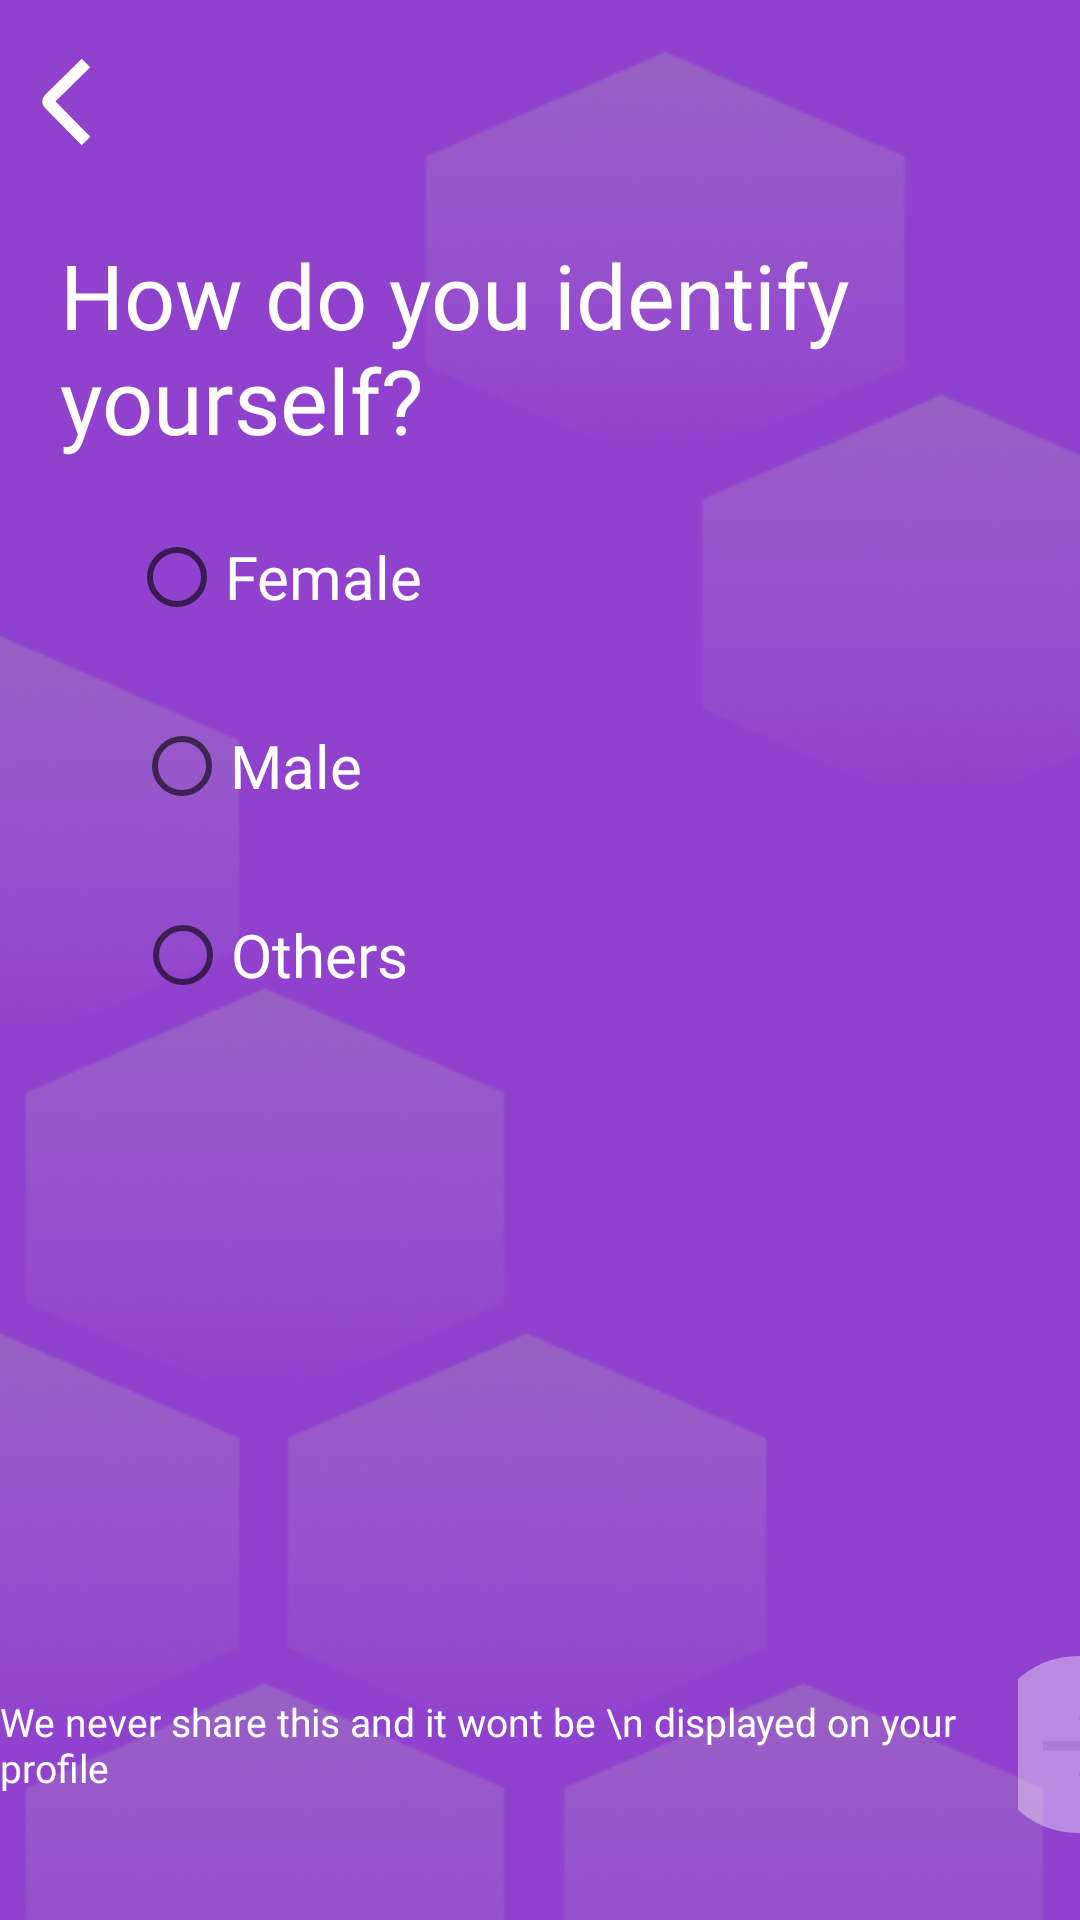

Write the Android layout XML for this screen, with the resource values it uses.
<!-- AndroidManifest.xml: application theme Theme.Dating -->
<!-- res/layout/fragment_gender.xml -->
<?xml version="1.0" encoding="utf-8"?>
<androidx.constraintlayout.widget.ConstraintLayout xmlns:android="http://schemas.android.com/apk/res/android"
    xmlns:app="http://schemas.android.com/apk/res-auto"
    xmlns:tools="http://schemas.android.com/tools"
    android:id="@+id/frameLayout8"
    android:layout_width="match_parent"
    android:layout_height="match_parent"
    tools:context=".gender"
    android:background="@drawable/bgggg">

    <TextView
        android:id="@+id/textViewWhatgender"
        android:layout_width="match_parent"
        android:layout_height="wrap_content"
        android:layout_marginLeft="20dp"
        android:layout_marginRight="40dp"
        android:fontFamily="@font/poppins_semibold"
        android:text="How do you identify yourself?"
        android:textColor="@color/white"
        android:textSize="30sp"
        app:layout_constraintBottom_toBottomOf="parent"
        app:layout_constraintEnd_toEndOf="parent"
        app:layout_constraintHorizontal_bias="0.124"
        app:layout_constraintStart_toStartOf="parent"
        app:layout_constraintTop_toTopOf="parent"
        app:layout_constraintVertical_bias="0.138" />

    <ImageButton
        android:id="@+id/imageButton"
        android:layout_width="wrap_content"
        android:layout_height="wrap_content"
        android:background="#00FFFFFF"
        android:src="@drawable/ic_backbtn"
        app:layout_constraintBottom_toTopOf="@+id/textViewWhatgender"
        app:layout_constraintEnd_toEndOf="parent"
        app:layout_constraintHorizontal_bias="0.04"
        app:layout_constraintStart_toStartOf="parent"
        app:layout_constraintTop_toTopOf="parent"
        app:layout_constraintVertical_bias="0.394"
        />


    <LinearLayout
        android:id="@+id/linearLayout"
        android:layout_width="0dp"
        android:layout_height="wrap_content"
        app:layout_constraintBottom_toBottomOf="parent"
        app:layout_constraintEnd_toEndOf="parent"
        app:layout_constraintHorizontal_bias="0.0"
        app:layout_constraintStart_toStartOf="parent"
        app:layout_constraintTop_toBottomOf="@+id/radioButtonothers"
        app:layout_constraintVertical_bias="0.879">

        <ImageView
            android:id="@+id/imageView"
            android:layout_width="wrap_content"
            android:layout_height="wrap_content"
            android:layout_gravity="center"
            android:layout_weight="1"
            android:src="@drawable/ic_baseline_lock_24" />

        <TextView
            android:id="@+id/textView5"
            android:layout_width="wrap_content"
            android:layout_height="wrap_content"
            android:layout_gravity="center"
            android:layout_weight="1"
            android:fontFamily="@font/poppins_medium"
            android:text="We never share this and it wont be \n displayed on your profile"
            android:textColor="@color/white"
            android:textSize="13sp" />

        <ImageButton
            android:id="@+id/proceedButton"
            android:layout_width="wrap_content"
            android:layout_height="wrap_content"
            android:layout_weight="1"
            android:background="#00FFFFFF"
            android:src="@drawable/ic_okaybutton" />
    </LinearLayout>

    <RadioButton
        android:id="@+id/radioButtonMale"
        android:layout_width="wrap_content"
        android:layout_height="wrap_content"
        android:layout_margin="15dp"
        android:fontFamily="@font/poppins_medium"
        android:text="Male"
        android:textColor="@color/white"
        android:textSize="20dp"
        app:layout_constraintEnd_toEndOf="@+id/textViewWhatgender"
        app:layout_constraintHorizontal_bias="0.138"
        app:layout_constraintStart_toStartOf="parent"
        app:layout_constraintTop_toBottomOf="@+id/radioButtonfemale" />

    <RadioButton
        android:id="@+id/radioButtonfemale"
        android:layout_width="wrap_content"
        android:layout_height="wrap_content"
        android:layout_margin="15dp"
        android:fontFamily="@font/poppins_medium"
        android:text="Female"
        android:textColor="@color/white"
        android:textSize="20dp"
        app:layout_constraintEnd_toEndOf="@+id/textViewWhatgender"
        app:layout_constraintHorizontal_bias="0.146"
        app:layout_constraintStart_toStartOf="parent"
        app:layout_constraintTop_toBottomOf="@+id/textViewWhatgender" />

    <RadioButton
        android:id="@+id/radioButtonothers"
        android:layout_width="wrap_content"
        android:layout_height="wrap_content"
        android:layout_margin="15dp"
        android:fontFamily="@font/poppins_medium"
        android:text="Others"
        android:textColor="@color/white"
        android:textSize="20dp"
        app:layout_constraintEnd_toEndOf="@+id/textViewWhatgender"
        app:layout_constraintHorizontal_bias="0.15"
        app:layout_constraintStart_toStartOf="parent"
        app:layout_constraintTop_toBottomOf="@+id/radioButtonMale" />


</androidx.constraintlayout.widget.ConstraintLayout>
<!-- resources referenced by this layout -->
<resources>
  <!-- drawable bgggg: png bitmap (drawable-v24, 100789 bytes) -->
  <!-- drawable ic_backbtn (drawable) -->
  <vector xmlns:android="http://schemas.android.com/apk/res/android"
      android:width="17dp"
      android:height="30dp"
      android:viewportWidth="17"
      android:viewportHeight="30">
    <path
        android:pathData="M15,2L2.7123,14.1113C2.3189,14.4991 2.3144,15.1323 2.7021,15.5256L15,28"
        android:strokeWidth="4"
        android:fillColor="#00000000"
        android:strokeColor="#ffffff"/>
  </vector>
  <!-- drawable ic_okaybutton (drawable) -->
  <vector xmlns:android="http://schemas.android.com/apk/res/android"
      android:width="59dp"
      android:height="59dp"
      android:viewportWidth="59"
      android:viewportHeight="59">
    <path
        android:pathData="M29.5,29.5m-29.5,0a29.5,29.5 0,1 1,59 0a29.5,29.5 0,1 1,-59 0"
        android:fillColor="#ffffff"
        android:fillAlpha="0.39"/>
    <path
        android:pathData="M42.0607,31.0607C42.6464,30.4749 42.6464,29.5251 42.0607,28.9393L32.5147,19.3934C31.9289,18.8076 30.9792,18.8076 30.3934,19.3934C29.8076,19.9792 29.8076,20.9289 30.3934,21.5147L38.8787,30L30.3934,38.4853C29.8076,39.0711 29.8076,40.0208 30.3934,40.6066C30.9792,41.1924 31.9289,41.1924 32.5147,40.6066L42.0607,31.0607ZM18,31.5H41V28.5H18V31.5Z"
        android:fillColor="#AC7CD2"/>
  </vector>
  <style name="Theme.Dating" parent="Theme.MaterialComponents.DayNight.DarkActionBar">
          
          <item name="colorPrimary">@color/purple_500</item>
          <item name="colorPrimaryVariant">@color/purple_700</item>
          <item name="colorOnPrimary">@color/white</item>
          
          <item name="colorSecondary">@color/teal_200</item>
          <item name="colorSecondaryVariant">@color/teal_700</item>
          <item name="colorOnSecondary">@color/black</item>
          
          <item name="android:statusBarColor" tools:targetApi="l">?attr/colorPrimaryVariant</item>
          
      </style>
  <!-- not gathered from this repository: default colours our renderer supplied (Android Studio template values) -->
  <color name="purple_500">#FF6200EE</color>
  <color name="purple_700">#FF3700B3</color>
  <color name="teal_200">#FF03DAC5</color>
  <color name="teal_700">#FF018786</color>
  <color name="black">#FF000000</color>
  <color name="white">#FFFFFFFF</color>
</resources>
